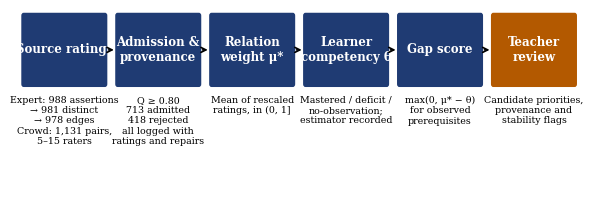

The matplotlib source for this figure: (Note: this script raises an exception after producing the figure.)
import matplotlib; matplotlib.use('Agg')
import matplotlib.pyplot as plt, numpy as np, json
from matplotlib.patches import FancyBboxPatch
plt.rcParams.update({'font.family':'DejaVu Serif','font.size':9})
# Fig 1 pipeline
fig,ax=plt.subplots(figsize=(7.2,2.3)); ax.axis('off'); ax.set_xlim(0,12); ax.set_ylim(1.3,4.4)
steps=[('Source ratings','Expert: 988 assertions\n→ 981 distinct\n→ 978 edges\nCrowd: 1,131 pairs,\n5–15 raters'),
('Admission &\nprovenance','Q ≥ 0.80\n713 admitted\n418 rejected\nall logged with\nratings and repairs'),
('Relation\nweight μ*','Mean of rescaled\nratings, in (0, 1]'),
('Learner\ncompetency θ','Mastered / deficit /\nno-observation;\nestimator recorded'),
('Gap score','max(0, μ* − θ)\nfor observed\nprerequisites'),
('Teacher\nreview','Candidate priorities,\nprovenance and\nstability flags')]
xs=np.linspace(0.1,10.2,6); w=1.75
for i,(t,d) in enumerate(steps):
    ax.add_patch(FancyBboxPatch((xs[i],3.1),w,1.2,boxstyle='round,pad=0.05',fc='#1f3b73' if i!=5 else '#b35900',ec='none'))
    ax.text(xs[i]+w/2,3.7,t,ha='center',va='center',color='white',fontsize=8.5,weight='bold')
    ax.text(xs[i]+w/2,2.9,d,ha='center',va='top',fontsize=6.8)
    if i<5: ax.annotate('',xy=(xs[i+1]-0.02,3.7),xytext=(xs[i]+w+0.02,3.7),arrowprops=dict(arrowstyle='->',lw=1.2))
fig.savefig('fig/f1.png',dpi=300,bbox_inches='tight')
# Fig 5 (manuscript): evidence states and learner-level increments under three specifications
f=json.load(open('analysis_f.json')); m=json.load(open('out_main_new.json'))['contrasts']
b1=json.load(open('analysis_b.json'))['missingness_aware']; e3=json.load(open('analysis_e.json'))['three_state']
fig,axs=plt.subplots(1,2,figsize=(7.4,3.0),gridspec_kw=dict(width_ratios=[1,1.35]))
ax=axs[0]; names=[('binary_expert','Binary\nexpert (B3)'),('graded_ungated','Graded\nungated (B5)'),('fpkg','FPKG\n(B6)')]
x=np.arange(3); bottoms=np.zeros(3)
for key,lab,col in [('share_unobserved','No observation','#b35900'),('share_observed_deficit','Observed deficit','#1f3b73'),('share_observed_mastered','Observed mastered','#9aa5b8')]:
    v=np.array([f[k][key] for k,_ in names]); ax.bar(x,v,bottom=bottoms,color=col,label=lab,width=0.6); bottoms+=v
for i,(k,_) in enumerate(names): ax.text(i,1.02,f"{f[k]['gps_mass_share_unobserved']*100:.0f}%",ha='center',fontsize=7.5)
ax.set_xticks(x); ax.set_xticklabels([n for _,n in names],fontsize=7.5); ax.set_ylim(0,1.1); ax.set_ylabel('Share of candidate relations',fontsize=8)
ax.set_title('(a) Evidence state at the decision point',fontsize=8.5); ax.legend(fontsize=6.5,loc='lower center',bbox_to_anchor=(0.5,-0.48),ncol=3,frameon=False)
ax=axs[1]; specs=[('Pre-specified primary (θ = 0)',{k:m[k+'-BASE'] for k in ['BIN_EXP','ALL1','UNG','FPKG']}),
 ('Post hoc: count-adjusted',{k:b1[k] for k in ['BIN_EXP','ALL1','UNG','FPKG']}),
 ('Post hoc: three-state',{k:e3[k] for k in ['BIN_EXP','ALL1','UNG','FPKG']})]
mods=[('BIN_EXP','B3 binary','#555'),('ALL1','B9 unweighted','#999'),('UNG','B5 graded','#1f3b73'),('FPKG','B6 FPKG','#6b8cc7')]
for si,(sn,vals) in enumerate(specs):
    for mi,(k,lab,col) in enumerate(mods):
        d,lo,hi=vals[k]; y=si*5+mi
        ax.errorbar(d,-y,xerr=[[d-lo],[hi-d]],fmt='o',ms=3.5,capsize=2,color=col,label=lab if si==0 else None)
    ax.text(-0.0012,-si*5+1.0,sn,fontsize=7,weight='bold',va='center')
ax.axvline(0,color='k',lw=.6); ax.axvline(0.005,color='k',lw=.6,ls=':'); ax.text(0.0052,1.3,'±0.005 margin',fontsize=6.5)
ax.set_yticks([]); ax.set_xlim(-0.0013,0.0072); ax.set_ylim(-14,2.2); ax.set_xlabel('Held-out ΔAUC (95% CI)',fontsize=8)
ax.set_title('(b) Learner-level increments by specification',fontsize=8.5,pad=4); ax.legend(fontsize=6.5,loc='lower center',bbox_to_anchor=(0.5,-0.42),ncol=4,frameon=False)
fig.tight_layout(); fig.savefig('fig/f4.png',dpi=300,bbox_inches='tight')
# Fig 5 teacher card mock-up (real case, learner 167, target division_0.5)
d=json.load(open('worked_example.json'))['rows']
fig,ax=plt.subplots(figsize=(8.6,3.9)); ax.axis('off'); ax.set_xlim(0,12.2); ax.set_ylim(0,10)
ax.add_patch(FancyBboxPatch((0.1,0.1),11.9,9.7,boxstyle='round,pad=0.05',fc='#f6f7fa',ec='#1f3b73',lw=1.2))
ax.text(0.4,9.25,'Target: division_0.5   ·   Learner #167   ·   Estimator: proportion correct (BKT shown for comparison)',fontsize=8,weight='bold')
hdr=['Prerequisite','μ*','Q','Ratings (0–9)','Status','Attempts','θ (PC / BKT)','Evidence','Card note']
cx=[0.3,2.45,3.05,3.65,5.55,6.45,7.55,8.95,10.45]
for x,h in zip(cx,hdr): ax.text(x,8.5,h,fontsize=6.8,weight='bold')
yy=7.8
for r in sorted(d,key=lambda r:-float(r['mu'])):
    att=int(r['attempts']); st=r['status']
    state='no observation' if att==0 else ('mastered' if (r['pc'] not in (None,'None') and float(r['pc'])>=float(r['mu'])) else 'deficit')
    note={'rejected':'raters disagree:\nreview relation','no observation':'check before\nnew material'}.get(st if st=='rejected' else state,'no action')
    if st=='rejected' and att==0: note='raters disagree;\nnot scored'
    pc='—' if att==0 else f"{float(r['pc']):.2f}"
    col='#b35900' if st=='rejected' else ('#1f3b73' if state=='no observation' else '#333')
    vals=[r['prereq'],f"{float(r['mu']):.2f}",f"{float(r['Q']):.2f}",r['ratings'].replace('_',' '),st,str(att),f"{pc} / {float(r['bkt']):.2f}",state,note]
    for x,v in zip(cx,vals): ax.text(x,yy,v,fontsize=6.6,color=col,va='top')
    yy-=0.95
ax.text(0.4,0.35,'Stability flag: division_0.9 and division_1 become gaps only if an unobserved prerequisite is scored θ = 0; under BKT they are not gaps.\nThe card therefore shows them as "no observation, estimator-sensitive" and suggests a short check instead of remediation.',fontsize=6.8,style='italic')
fig.savefig('fig/f5.png',dpi=300,bbox_inches='tight')
